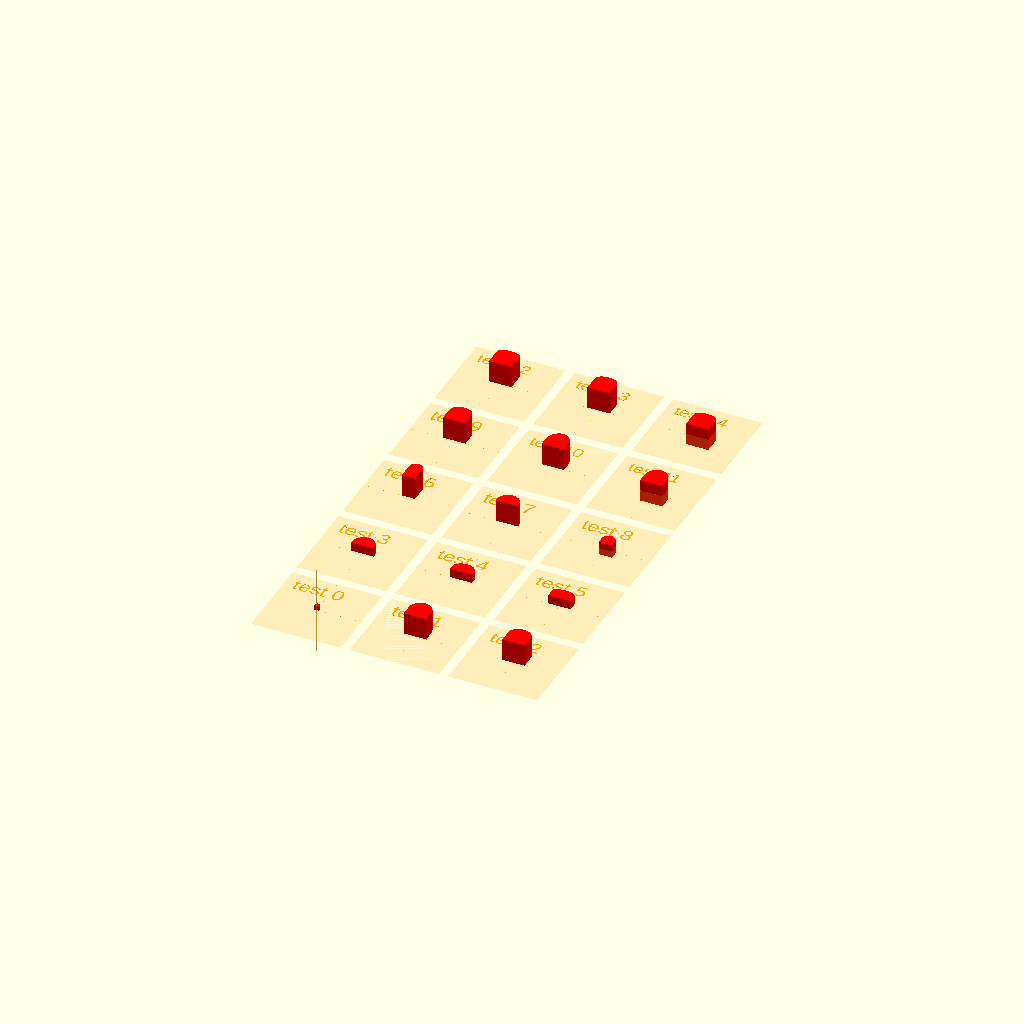
Cell 1: the model at its default parameters.
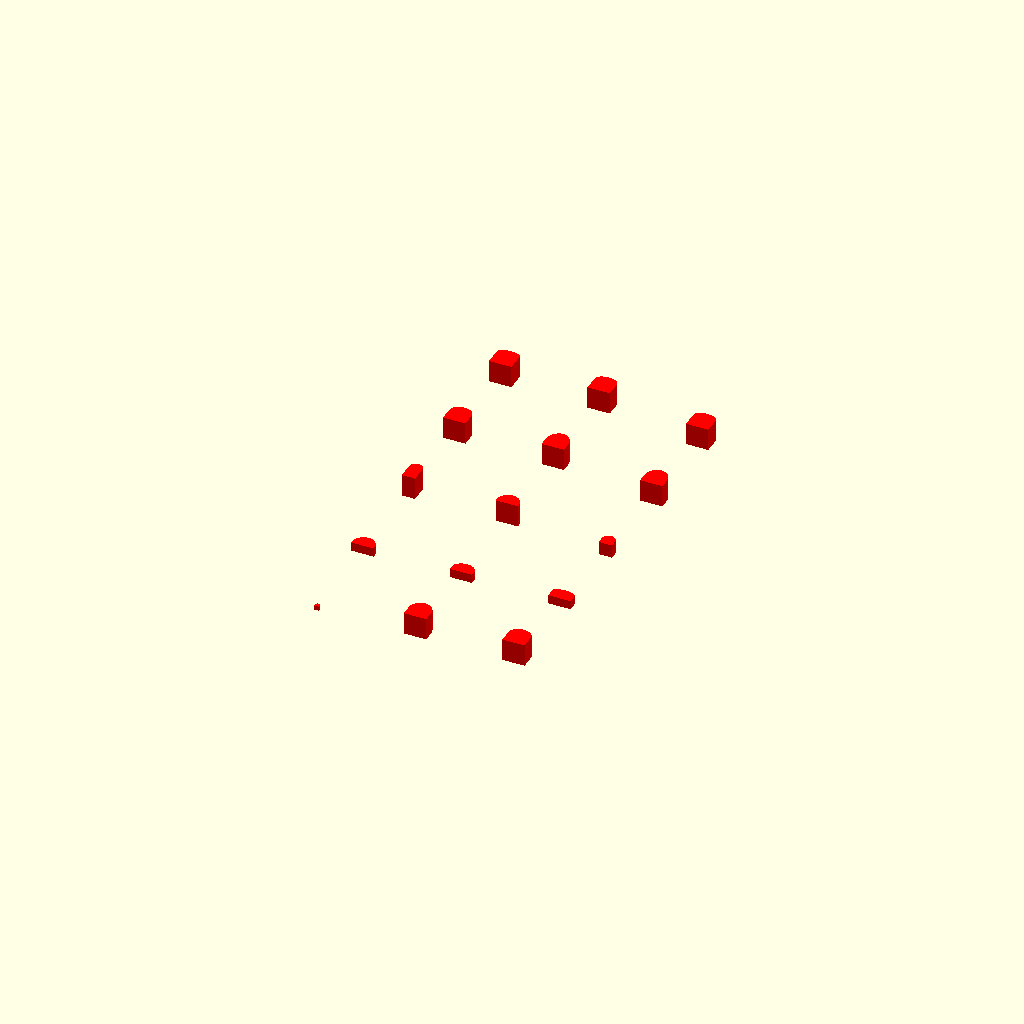
Cell 2: TESTBED_SHOW = false (everything else at default).
One fixed orthographic camera (rotation 55°, 0°, 25°; colour scheme Cornfield) for every cell.
Source of the model, test/visual/shape/3D/rounded/arch-box.scad:
/**
 * @license
 * MIT License
 *
 * Copyright (c) 2022 Jean-Sebastien CONAN
 *
 * Permission is hereby granted, free of charge, to any person obtaining a copy
 * of this software and associated documentation files (the "Software"), to deal
 * in the Software without restriction, including without limitation the rights
 * to use, copy, modify, merge, publish, distribute, sublicense, and/or sell
 * copies of the Software, and to permit persons to whom the Software is
 * furnished to do so, subject to the following conditions:
 *
 * The above copyright notice and this permission notice shall be included in all
 * copies or substantial portions of the Software.
 *
 * THE SOFTWARE IS PROVIDED "AS IS", WITHOUT WARRANTY OF ANY KIND, EXPRESS OR
 * IMPLIED, INCLUDING BUT NOT LIMITED TO THE WARRANTIES OF MERCHANTABILITY,
 * FITNESS FOR A PARTICULAR PURPOSE AND NONINFRINGEMENT. IN NO EVENT SHALL THE
 * AUTHORS OR COPYRIGHT HOLDERS BE LIABLE FOR ANY CLAIM, DAMAGES OR OTHER
 * LIABILITY, WHETHER IN AN ACTION OF CONTRACT, TORT OR OTHERWISE, ARISING FROM,
 * OUT OF OR IN CONNECTION WITH THE SOFTWARE OR THE USE OR OTHER DEALINGS IN THE
 * SOFTWARE.
 */

/**
 * Part of the camelSCAD library.
 *
 * Entry point for visual testing.
 *
 * Test the shape: archBox()
 *
 * @package test/suite
 * @author jsconan
 */

include <../../../../../full.scad>

RENDER_MODE = "prod";
TESTBED_SELECT = -1;
TESTBED_RANGE = [0, 14];
TESTBED_SHOW = true;

applyMode(RENDER_MODE) {
    visualTestSuite(length=20, width=20, cols=3, margin=2, center=true) {
        /*  0 */ testElement() archBox();
        /*  1 */ testElement() archBox(5);
        /*  2 */ testElement() archBox(5, 2);

        /*  3 */ testElement() archBox(size=[5, 3, 2]);
        /*  4 */ testElement() archBox(size=[5, 3, 2], r=[3, 2]);
        /*  5 */ testElement() archBox(size=[5, 3, 2], d=[3, 2]);

        /*  6 */ testElement() archBox(size=5, l=3);
        /*  7 */ testElement() archBox(size=5, w=3);
        /*  8 */ testElement() archBox(size=5, l=3, w=3, h=3, center=true);

        /*  9 */ testElement() archBox(size=5, r=2, rx=3);
        /* 10 */ testElement() archBox(size=5, r=2, ry=3);
        /* 11 */ testElement() archBox(size=5, r=2, rx=3, ry=3, center=true);

        /* 12 */ testElement() archBox(size=5, d=2, dx=3);
        /* 13 */ testElement() archBox(size=5, d=2, dy=3);
        /* 14 */ testElement() archBox(size=5, d=2, dx=3, dy=3, center=true);
    }
}
Customizer parameters (derived from the source; name, type, default, range or options):
RENDER_MODE: string, default "prod"
TESTBED_SELECT: number, default -1
TESTBED_RANGE: vector, default [0, 14]
TESTBED_SHOW: bool, default true
